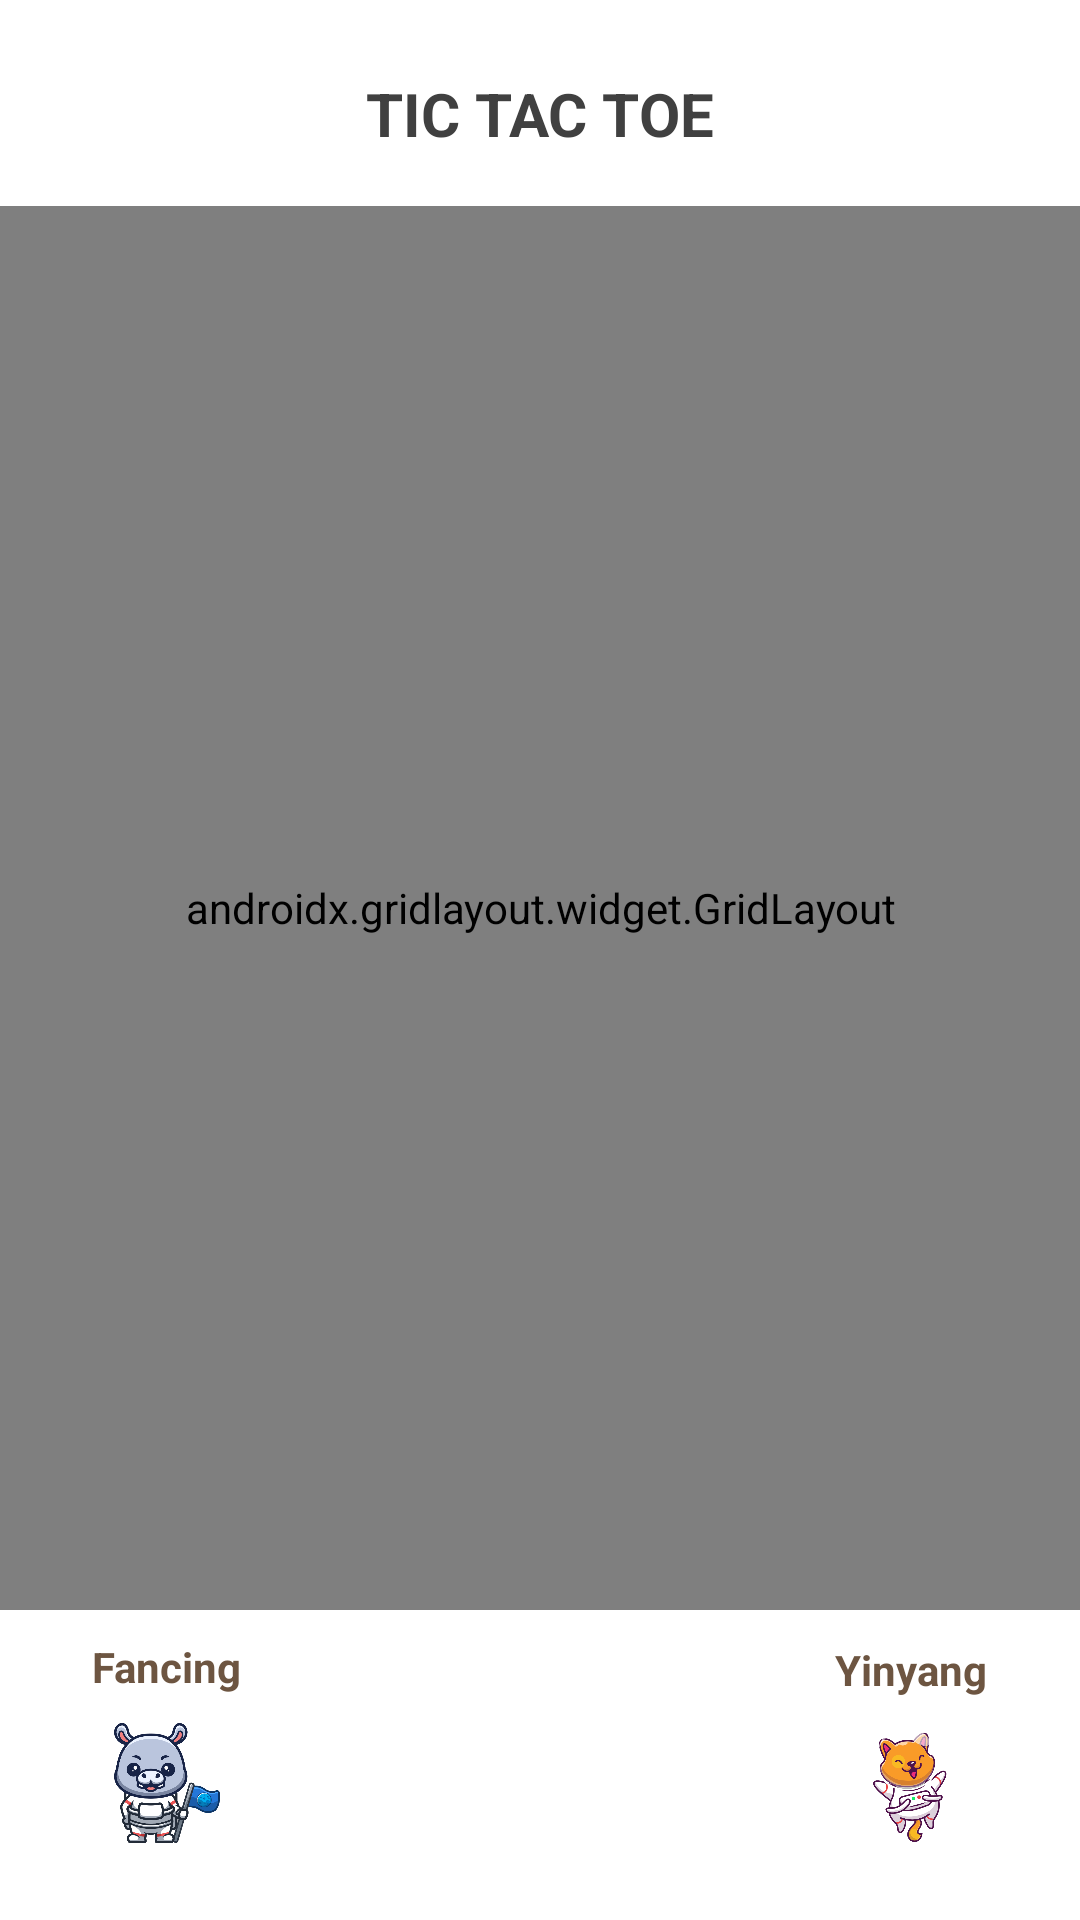

Produce the Android XML layout that renders to this screen, including the resource entries it uses.
<!-- AndroidManifest.xml: application theme Theme.TICTOCTOE -->
<!-- res/layout/activity_offline.xml -->
<?xml version="1.0" encoding="utf-8"?>
<androidx.constraintlayout.widget.ConstraintLayout
    xmlns:android="http://schemas.android.com/apk/res/android"
    xmlns:app="http://schemas.android.com/apk/res-auto"
    xmlns:tools="http://schemas.android.com/tools"
    android:layout_width="match_parent"
    android:layout_height="match_parent"
    tools:context=".Game.Offline">

    <TextView
        android:id="@+id/textView"
        android:layout_width="wrap_content"
        android:layout_height="wrap_content"
        android:text="TIC TAC TOE"
        android:textSize="20sp"
        android:textStyle="bold"
        android:layout_marginTop="20dp"
        android:textColor="@color/text_color_back"
        app:layout_constraintBottom_toTopOf="@+id/fullboard"
        app:layout_constraintEnd_toEndOf="parent"
        app:layout_constraintHorizontal_bias="0.50"
        app:layout_constraintStart_toStartOf="parent"
        app:layout_constraintTop_toTopOf="parent"
        app:layout_constraintVertical_bias="0.20" />

    <Button
        android:id="@+id/back"
        style="@style/Widget.MaterialComponents.Button.TextButton.Icon"
        android:layout_width="40dp"
        android:layout_height="40dp"
        android:layout_marginStart="12dp"
        android:layout_marginTop="25dp"
        android:onClick="onClick"
        app:icon="@drawable/ic_baseline_arrow_back_24"
        app:iconTint="@color/text"
        app:layout_constraintStart_toStartOf="parent"
        app:layout_constraintTop_toTopOf="parent"
        app:rippleColor="@color/text"
        tools:ignore="MissingConstraints" />

    <androidx.gridlayout.widget.GridLayout
        android:id="@+id/fullboard"
        android:layout_width="387dp"
        android:layout_height="468dp"
        android:background="@drawable/board"
        app:columnCount="3"
        app:layout_constraintBottom_toBottomOf="parent"
        app:layout_constraintEnd_toEndOf="parent"
        app:layout_constraintStart_toStartOf="parent"
        app:layout_constraintTop_toTopOf="parent"
        app:layout_constraintVertical_bias="0.40"
        app:rowCount="3">

        <ImageView
            android:id="@+id/imageView"
            android:layout_width="110dp"
            android:layout_height="120dp"
            android:layout_marginStart="22dp"
            android:layout_marginLeft="22dp"
            android:layout_marginTop="40dp"
            android:onClick="dropIn"
            android:tag="4"
            app:layout_column="1"
            app:layout_row="1"
            tools:ignore="ContentDescription" />

        <ImageView
            android:id="@+id/imageView2"
            android:layout_width="110dp"
            android:layout_height="120dp"
            android:layout_marginStart="19dp"
            android:layout_marginLeft="19dp"
            android:layout_marginTop="40dp"
            android:onClick="dropIn"
            android:tag="5"
            app:layout_column="2"
            app:layout_row="1"
            tools:ignore="ContentDescription" />

        <ImageView
            android:id="@+id/imageView3"
            android:layout_width="110dp"
            android:layout_height="120dp"
            android:layout_marginStart="6dp"
            android:layout_marginLeft="6dp"
            android:layout_marginTop="40dp"
            android:onClick="dropIn"
            android:tag="3"
            app:layout_column="0"
            app:layout_row="1"
            tools:ignore="ContentDescription" />

        <ImageView
            android:id="@+id/imageView4"
            android:layout_width="110dp"
            android:layout_height="120dp"
            android:layout_marginStart="6dp"
            android:layout_marginLeft="6dp"
            android:layout_marginTop="40dp"
            android:onClick="dropIn"
            android:tag="6"
            app:layout_column="0"
            app:layout_row="2"
            tools:ignore="ContentDescription" />

        <ImageView
            android:id="@+id/imageView5"
            android:layout_width="110dp"
            android:layout_height="120dp"
            android:layout_marginStart="22dp"
            android:layout_marginLeft="22dp"
            android:layout_marginTop="40dp"
            android:onClick="dropIn"
            android:tag="7"
            app:layout_column="1"
            app:layout_row="2"
            tools:ignore="ContentDescription" />

        <ImageView
            android:id="@+id/imageView6"
            android:layout_width="110dp"
            android:layout_height="120dp"
            android:layout_marginStart="19dp"
            android:layout_marginLeft="19dp"
            android:layout_marginTop="40dp"
            android:onClick="dropIn"
            android:tag="8"
            app:layout_column="2"
            app:layout_row="2"
            tools:ignore="ContentDescription" />

        <ImageView
            android:id="@+id/imageView7"
            android:layout_width="110dp"
            android:layout_height="120dp"
            android:layout_marginStart="8dp"
            android:layout_marginLeft="8dp"
            android:layout_marginTop="14dp"
            android:onClick="dropIn"
            android:tag="0"
            app:layout_column="0"
            app:layout_row="0"
            tools:ignore="ContentDescription" />

        <ImageView
            android:id="@+id/imageView8"
            android:layout_width="110dp"
            android:layout_height="120dp"
            android:layout_marginStart="22dp"
            android:layout_marginLeft="22dp"
            android:layout_marginTop="14dp"
            android:onClick="dropIn"
            android:tag="1"
            app:layout_column="1"
            app:layout_row="0"
            tools:ignore="ContentDescription" />

        <ImageView
            android:id="@+id/imageView9"
            android:layout_width="110dp"
            android:layout_height="120dp"
            android:layout_marginStart="20dp"
            android:layout_marginLeft="20dp"
            android:layout_marginTop="14dp"
            android:onClick="dropIn"
            android:tag="2"
            app:layout_column="2"
            app:layout_row="0" />

    </androidx.gridlayout.widget.GridLayout>

    <LinearLayout
        android:id="@+id/playAgainLayout"
        android:layout_width="296dp"
        android:layout_height="208dp"
        android:background="@color/statusBar"
        android:orientation="horizontal"
        android:visibility="invisible"
        app:layout_constraintBottom_toBottomOf="parent"
        app:layout_constraintEnd_toEndOf="parent"
        app:layout_constraintStart_toStartOf="parent"
        app:layout_constraintTop_toTopOf="parent">

        <TextView
            android:id="@+id/winnerMessage"
            android:layout_width="638dp"
            android:layout_height="162dp"
            android:layout_weight="1"
            android:gravity="center"
            android:textColor="@color/white"
            android:textSize="24sp"
            android:textStyle="bold" />

        <Button
            android:id="@+id/button2"
            android:layout_width="500dp"
            android:layout_height="50dp"
            android:layout_marginStart="-225dp"
            android:layout_marginTop="70dp"
            android:layout_marginEnd="70dp"
            android:layout_weight="1"
            android:gravity="center"
            android:textColor="@color/white"
            android:onClick="PlayAgain"
            android:text="Play Again"
            android:textStyle="bold" />

    </LinearLayout>

    <TextView
        android:id="@+id/textView3"
        android:layout_width="wrap_content"
        android:layout_height="wrap_content"
        android:text="Fancing"
        android:textStyle="bold"
        android:textColor="@color/text"
        app:layout_constraintBottom_toBottomOf="parent"
        app:layout_constraintEnd_toEndOf="parent"
        app:layout_constraintHorizontal_bias="0.099"
        app:layout_constraintStart_toStartOf="parent"
        app:layout_constraintTop_toTopOf="parent"
        app:layout_constraintVertical_bias="0.879" />

    <TextView
        android:id="@+id/textView4"
        android:layout_width="wrap_content"
        android:layout_height="wrap_content"
        android:textColor="@color/text"
        android:text="Yinyang"
        android:textStyle="bold"
        app:layout_constraintBottom_toBottomOf="parent"
        app:layout_constraintEnd_toEndOf="parent"
        app:layout_constraintHorizontal_bias="0.90"
        app:layout_constraintStart_toStartOf="parent"
        app:layout_constraintTop_toTopOf="parent"
        app:layout_constraintVertical_bias="0.881" />

    <ImageView
        android:id="@+id/imageView10"
        android:layout_width="40dp"
        android:layout_height="40dp"
        android:layout_marginStart="5dp"
        app:layout_constraintBottom_toBottomOf="parent"
        app:layout_constraintEnd_toEndOf="parent"
        app:layout_constraintHorizontal_bias="0.097"
        app:layout_constraintStart_toStartOf="parent"
        app:layout_constraintTop_toBottomOf="@+id/textView3"
        app:layout_constraintVertical_bias="0.263"
        app:srcCompat="@drawable/x1" />

    <ImageView
        android:id="@+id/imageView11"
        android:layout_width="40dp"
        android:layout_height="40dp"
        android:layout_marginEnd="-5dp"
        app:layout_constraintBottom_toBottomOf="parent"
        app:layout_constraintEnd_toEndOf="parent"
        app:layout_constraintHorizontal_bias="0.873"
        app:layout_constraintStart_toStartOf="parent"
        app:layout_constraintTop_toBottomOf="@+id/textView4"
        app:layout_constraintVertical_bias="0.243"
        app:srcCompat="@drawable/o1" />

</androidx.constraintlayout.widget.ConstraintLayout>
<!-- resources referenced by this layout -->
<resources>
  <color name="statusBar">#283B59</color>
  <color name="text">#6D5541</color>
  <color name="text_color_back">#404040</color>
  <color name="white">#FFFFFFFF</color>
  <!-- drawable ic_baseline_arrow_back_24 (drawable) -->
  <vector xmlns:android="http://schemas.android.com/apk/res/android"
      android:width="25dp"
      android:height="25dp"
      android:viewportWidth="24"
      android:viewportHeight="24"
      android:tint="?attr/colorControlNormal"
      android:autoMirrored="true">
    <path
        android:fillColor="@android:color/black"
        android:pathData="M20,11H7.83l5.59,-5.59L12,4l-8,8 8,8 1.41,-1.41L7.83,13H20v-2z"/>
  </vector>
  <!-- drawable o1: png bitmap (drawable, 65958 bytes) -->
  <!-- drawable x1: png bitmap (drawable, 119982 bytes) -->
  <style name="Theme.TICTOCTOE" parent="Theme.MaterialComponents.DayNight.NoActionBar">
          
          <item name="colorPrimary">@color/text</item>
          <item name="colorPrimaryVariant">@color/statusBar</item>
          <item name="colorOnPrimary">@color/white</item>
          
          <item name="colorSecondary">@color/teal_200</item>
          <item name="colorSecondaryVariant">@color/teal_700</item>
          <item name="colorOnSecondary">@color/black</item>
          
          <item name="android:statusBarColor" tools:targetApi="l">@color/text</item>
          
      </style>
  <color name="teal_200">#FF03DAC5</color>
  <color name="teal_700">#FF018786</color>
  <color name="black">#FF000000</color>
</resources>
